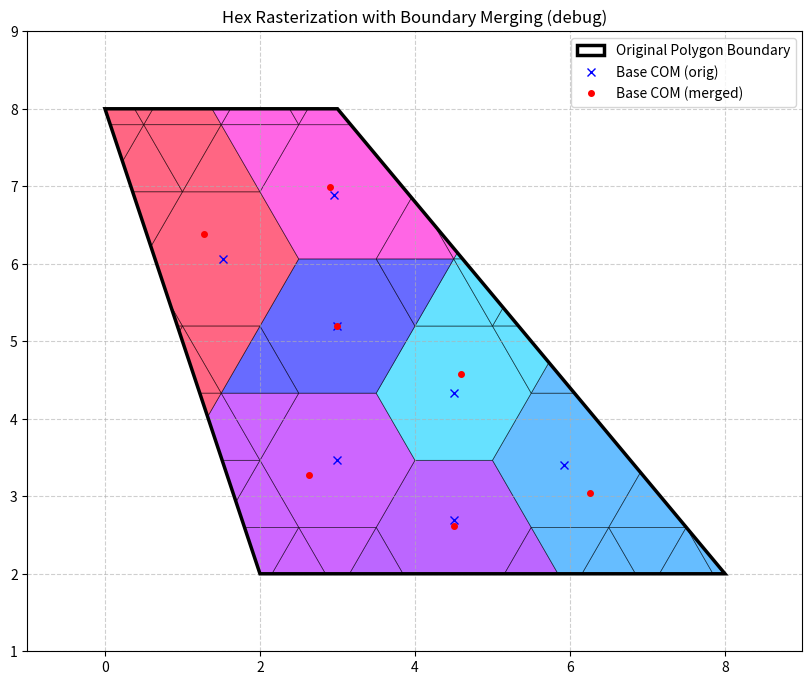

Write Python code to recreate this figure.
import numpy as np
import matplotlib.pyplot as plt
from matplotlib.patches import Polygon as MplPolygon
from dataclasses import dataclass

# --- Core Self-Implemented Geometric Primitives ---

def is_inside_polygon(point, polygon_vertices):
    x, y = point
    n = len(polygon_vertices)
    inside = False
    p1x, p1y = polygon_vertices[0]
    for i in range(n + 1):
        p2x, p2y = polygon_vertices[i % n]
        if y > min(p1y, p2y):
            if y <= max(p1y, p2y):
                if x <= max(p1x, p2x):
                    if p1y != p2y:
                        xinters = (y - p1y) * (p2x - p1x) / (p2y - p1y) + p1x
                    if p1x == p2x or x <= xinters:
                        inside = not inside
        p1x, p1y = p2x, p2y
    return inside

def polygon_area(vertices):
    if vertices.shape[0] < 3: return 0.0
    x = vertices[:, 0]
    y = vertices[:, 1]
    return 0.5 * np.abs(np.dot(x, np.roll(y, -1)) - np.dot(y, np.roll(x, -1)))

def polygon_centroid(vertices):
    if vertices.shape[0] < 3: return np.mean(vertices, axis=0)
    x, y = vertices[:, 0], vertices[:, 1]
    cross_prod_term = x * np.roll(y, -1) - np.roll(x, -1) * y
    area_val = 0.5 * np.sum(cross_prod_term)
    if np.abs(area_val) < 1e-9: return np.mean(vertices, axis=0)
    cx = (1 / (6 * area_val)) * np.sum((x + np.roll(x, -1)) * cross_prod_term)
    cy = (1 / (6 * area_val)) * np.sum((y + np.roll(y, -1)) * cross_prod_term)
    return np.array([cx, cy])

def sutherland_hodgman_clip(subject_polygon, clip_polygon):
    def is_inside_edge(p, p1, p2):
        return (p2[0] - p1[0]) * (p[1] - p1[1]) - (p2[1] - p1[1]) * (p[0] - p1[0]) >= 0

    def intersection(s1, s2, p1, p2):
        # *** FIX 2: Replace np.cross to remove DeprecationWarning ***
        dc = p1 - p2
        dp = s1 - s2
        n1 = s1[0]*s2[1] - s1[1]*s2[0] # cross(s1, s2)
        n2 = p1[0]*p2[1] - p1[1]*p2[0] # cross(p1, p2)
        denominator = dp[0]*dc[1] - dp[1]*dc[0] # cross(dp, dc)
        if abs(denominator) < 1e-9: return None
        return (n1 * dc - n2 * dp) / denominator

    output_list = subject_polygon
    clip_len = len(clip_polygon)
    
    for i in range(clip_len):
        clip_p1 = clip_polygon[i]
        clip_p2 = clip_polygon[(i + 1) % clip_len]
        
        input_list = output_list
        output_list = []
        
        # This check works because input_list is always a NumPy array now
        if input_list.size == 0:
            return np.array([])

        s = input_list[-1]
        for j in range(len(input_list)):
            e = input_list[j]
            s_inside = is_inside_edge(s, clip_p1, clip_p2)
            e_inside = is_inside_edge(e, clip_p1, clip_p2)

            if e_inside:
                if not s_inside:
                    inter = intersection(s, e, clip_p1, clip_p2)
                    if inter is not None: output_list.append(inter)
                output_list.append(e)
            elif s_inside:
                inter = intersection(s, e, clip_p1, clip_p2)
                if inter is not None: output_list.append(inter)
            s = e
        
        # *** FIX 1: Convert list back to NumPy array for the next iteration ***
        output_list = np.array(output_list) if len(output_list) > 0 else np.array([])
            
    return output_list

# --- Hex Grid Logic ---

def axial_to_cartesian(q, r, size):
    x = size * (3.0/2.0 * q)
    y = size * (np.sqrt(3)/2.0 * q + np.sqrt(3) * r)
    return np.array([x, y])

def create_pointy_hexagon_vertices(center, size):
    # Flat-top orientation to match axial_to_cartesian mapping
    corners = [[center[0] + size * np.cos(i * np.pi/3), center[1] + size * np.sin(i * np.pi/3)] for i in range(6)]
    return np.array(corners)

NEIGHBOR_MAP = [(1, -1), (0, -1), (-1, 0), (-1, 1), (0, 1), (1, 0)]

def fmt_qr(k):
    return f"({int(k[0])},{int(k[1])})"

# --- Main Rasterizer Class ---

@dataclass
class Element:
    geoms: list
    area: float
    com: np.ndarray
    is_base: bool
    id: str
    com_orig: np.ndarray | None = None
    merged_piece_info: list | None = None

@dataclass
class Frag:
    qr: tuple
    i: int
    geom: np.ndarray
    area: float
    com: np.ndarray

class HexRasterizerNP:
    def __init__(self, polygon_vertices, hex_size, verbosity=1, update_com=True):
        self.polygon_verts = np.array(polygon_vertices)
        self.hex_size = float(hex_size)
        self.full_hex_area = 1.5 * np.sqrt(3) * self.hex_size**2
        self.verbosity = verbosity
        self.update_com = bool(update_com)  # True: dynamic COM updates on merge; False: keep base COM static

    def rasterize(self, area_keep_ratio=0.7):
        if self.verbosity >= 1: print("Stage 1: Generating hexagonal grid...")
        hex_centers, hex_verts_map = self._generate_grid()

        # Two-phase pipeline
        if self.verbosity >= 1: print("Stage 2: First pass (collect bases and fragments)...")
        elements, fragments = self._first_pass_collect(hex_centers, hex_verts_map, area_keep_ratio)

        if self.verbosity >= 1: print("Stage 3: Second pass (merge fragments into nearest bases)...")
        self._merge_fragments(fragments, hex_centers, hex_verts_map, elements)
        
        if self.verbosity >= 1:
            original_area = polygon_area(self.polygon_verts)
            total_element_area = sum(el.area for el in elements.values())
            print("\nSanity Check:")
            print(f"Original Polygon Area: {original_area:.4f}")
            print(f"Total Element Area:    {total_element_area:.4f}")
            if original_area > 1e-9:
                 print(f"Difference (%):        {100 * abs(original_area - total_element_area) / original_area:.4f}%")
        
        return elements

    def _generate_grid(self):
        min_coords = np.min(self.polygon_verts, axis=0)
        max_coords = np.max(self.polygon_verts, axis=0)
        minx, miny, maxx, maxy = min_coords[0], min_coords[1], max_coords[0], max_coords[1]
        
        q_min = int(np.floor((2/3 * minx) / self.hex_size)) - 2
        q_max = int(np.ceil((2/3 * maxx) / self.hex_size)) + 2
        r_min = int(np.floor((-1/3 * maxx + np.sqrt(3)/3 * miny) / self.hex_size)) - 2
        r_max = int(np.ceil((-1/3 * minx + np.sqrt(3)/3 * maxy) / self.hex_size)) + 2

        q_grid, r_grid = np.meshgrid(np.arange(q_min, q_max), np.arange(r_min, r_max))
        hex_indices = np.stack([q_grid.ravel(), r_grid.ravel()], axis=-1)
        
        hex_centers, hex_verts_map = {}, {}
        for q, r in hex_indices:
            qr = (q, r)
            center = axial_to_cartesian(q, r, self.hex_size)
            if (center[0] + self.hex_size > minx and center[0] - self.hex_size < maxx and
                center[1] + self.hex_size > miny and center[1] - self.hex_size < maxy):
                hex_centers[qr] = center
                hex_verts_map[qr] = create_pointy_hexagon_vertices(center, self.hex_size)
        return hex_centers, hex_verts_map

    def _classify_hexagons(self, hex_verts_map):
        full_indices, partial_indices = [], []
        for qr, vertices in hex_verts_map.items():
            if all(is_inside_polygon(v, self.polygon_verts) for v in vertices):
                full_indices.append(qr)
            else:
                clipped = sutherland_hodgman_clip(self.polygon_verts, vertices)
                if clipped.size > 0 and polygon_area(clipped) > 1e-9:
                    partial_indices.append(qr)
        return full_indices, partial_indices
    
    def _create_initial_elements(self, full_indices, hex_verts_map, hex_centers):
        # Initialize base (full) hex elements; keep original COM for plotting/debug
        return {
            qr: Element(geoms=[hex_verts_map[qr]], area=self.full_hex_area, com=hex_centers[qr].copy(), is_base=True, id=f"{qr[0]},{qr[1]}", com_orig=hex_centers[qr].copy(), merged_piece_info=None)
            for qr in full_indices
        }

    # --- Two-phase: First pass ---
    def _first_pass_collect(self, hex_centers, hex_verts_map, area_keep_ratio):
        elements: dict[tuple, Element] = {}
        fragments: list[Frag] = []
        for qr, vertices in hex_verts_map.items():
            q, r = qr
            center = hex_centers[qr]
            inside_all = all(is_inside_polygon(v, self.polygon_verts) for v in vertices)
            if inside_all:
                # Full hex -> base element
                elements[qr] = Element(geoms=[vertices], area=self.full_hex_area, com=center.copy(), is_base=True, id=f"{q},{r}", com_orig=center.copy(), merged_piece_info=None)
                if self.verbosity >= 2:
                    print(f"BASE_FULL: base={q},{r} A_full={self.full_hex_area:.6f} COM={center}")
                continue

            # Clip hex by polygon
            clipped_hex = sutherland_hodgman_clip(self.polygon_verts, vertices)
            if clipped_hex.size > 0 and clipped_hex.shape[0] >= 3:
                a_clip = polygon_area(clipped_hex)
                ratio = a_clip / self.full_hex_area
            else:
                a_clip = 0.0
                ratio = 0.0

            if ratio >= area_keep_ratio and a_clip > 1e-12:
                # Large partial -> base element with corrected COM
                com_clip = polygon_centroid(clipped_hex)
                elements[qr] = Element(geoms=[clipped_hex], area=a_clip, com=com_clip.copy(), is_base=True, id=f"{q},{r}", com_orig=com_clip.copy(), merged_piece_info=None)
                if self.verbosity >= 2:
                    print(f"BASE_PART: base={q},{r} A_clip={a_clip:.6f} ratio={ratio:.3f} COM={com_clip}")
                continue

            # Otherwise decompose into 6 triangles and collect clipped fragments
            for i in range(6):
                p1, p2 = vertices[i], vertices[(i + 1) % 6]
                triangle_verts = np.array([center, p1, p2])
                clipped_piece = sutherland_hodgman_clip(self.polygon_verts, triangle_verts)
                if clipped_piece.shape[0] < 3:
                    if self.verbosity >= 4: print(f"OUT: frag={q},{r},{i} -> clipped 0")
                    continue
                piece_area = polygon_area(clipped_piece)
                if piece_area < 1e-12:
                    if self.verbosity >= 4: print(f"SMALL: frag={q},{r},{i} -> clipped ~0")
                    continue
                piece_com = polygon_centroid(clipped_piece)
                fragments.append(Frag(qr=qr, i=i, geom=clipped_piece, area=piece_area, com=piece_com))
        return elements, fragments

    # --- Two-phase: Second pass ---
    def _merge_fragments(self, fragments, hex_centers, hex_verts_map, elements):
        for frag in fragments:
            qr = frag.qr
            q, r = qr
            i = frag.i
            clipped_piece = frag.geom
            piece_area = frag.area
            piece_com = frag.com

            # Candidate bases
            def base_keys(): return [k for k, v in elements.items() if isinstance(k, tuple) and v.is_base]
            candidates = base_keys()
            if len(candidates) == 0:
                # Seed zero-area base to enable merging when absolutely no bases exist yet
                if (qr not in elements) or (not elements[qr].is_base):
                    elements[qr] = Element(geoms=[], area=0.0, com=hex_centers[qr].copy(), is_base=True, id=f"{q},{r}", com_orig=hex_centers[qr].copy(), merged_piece_info=None)
            candidates = base_keys()

            self._dbg_nei_and_candidates(q, r, i, candidates, piece_com, elements)

            # Adjacency-first selection: find neighbor across the shared edge (i,i+1)
            verts = hex_verts_map[qr]
            p1, p2 = verts[i], verts[(i + 1) % 6]
            edge_mid = 0.5 * (p1 + p2)
            nei = [(q + dq, r + dr) for (dq, dr) in NEIGHBOR_MAP]
            nei_centers = [axial_to_cartesian(nk[0], nk[1], self.hex_size) for nk in nei]
            d_mid = np.linalg.norm(np.array(nei_centers) - edge_mid, axis=1)
            adj_key = nei[int(np.argmin(d_mid))]
            if (adj_key in elements) and elements[adj_key].is_base:
                best_key = adj_key
            else:
                # restrict search to 1-ring neighbor bases if available
                nei_bases = [k for k in nei if (k in elements) and elements[k].is_base]
                if len(nei_bases) > 0:
                    nb_coms = np.array([elements[k].com for k in nei_bases])
                    nb_dists = np.linalg.norm(nb_coms - piece_com, axis=1)
                    best_key = nei_bases[int(np.argmin(nb_dists))]
                else:
                    # fall back to global candidates
                    base_coms = np.array([elements[k].com for k in candidates])
                    dists = np.linalg.norm(base_coms - piece_com, axis=1)
                    best_key = candidates[int(np.argmin(dists))]
            if self.verbosity > 2:
                print(f"ADJ:  frag={q},{r},{i} -> edge->{fmt_qr(adj_key)} {'OK' if (adj_key == best_key) else '-'}; sel={fmt_qr(best_key)} mode={'adj' if (best_key == adj_key) else ('nei' if (best_key in nei) else 'global')}")
            neighbor_el = elements[best_key]
            old_area = neighbor_el.area
            old_com = neighbor_el.com
            new_area = old_area + piece_area
            if self.update_com:
                neighbor_el.com = (old_com * old_area + piece_com * piece_area) / new_area
            neighbor_el.area = new_area
            neighbor_el.geoms.append(clipped_piece)
            frag_id = f"{q},{r},{i}"
            # Keep lightweight diagnostic trail only if verbosity requests it
            if self.verbosity > 1:
                if neighbor_el.merged_piece_info is None: neighbor_el.merged_piece_info = []
                neighbor_el.merged_piece_info.append({'id': frag_id, 'com': piece_com})
                print(f"MERG: frag={frag_id} A_clip={piece_area:.6f} -> base{fmt_qr(best_key)} A:{old_area:.6f}->{new_area:.6f} {'COM:'+str(old_com)+'->'+str(neighbor_el.com) if self.update_com else 'COM static '+str(old_com)}")

    def _dbg_nei_and_candidates(self, q, r, i, candidates, piece_com, elements):
        if self.verbosity <= 3: return
        base_coms = np.array([elements[k].com for k in candidates]) if len(candidates) else np.zeros((0,2))
        dists = np.linalg.norm(base_coms - piece_com, axis=1) if len(candidates) else np.array([])
        nei = [(q + dq, r + dr) for (dq, dr) in NEIGHBOR_MAP]
        nei_info = [f"{fmt_qr(nk)}:{'B' if ((nk in elements) and elements[nk].is_base) else '-'}" for nk in nei]
        print(f"NEI:  frag={q},{r},{i} -> 1-ring {' '.join(nei_info)}")
        if len(candidates):
            cand_pairs = sorted(list(zip(candidates, dists)), key=lambda x: x[1])
            preview = ", ".join([f"{fmt_qr(k)} d={d:.3f}" for k, d in cand_pairs[:12]])
            print(f"CAND: frag={q},{r},{i} -> candidates (nearest first): {preview}")

    

# --- Visualization ---
def _fnv1a32_mix(nums):
    h = 2166136261  # FNV-1a 32-bit offset basis
    for n in nums:
        h ^= (n & 0xFFFFFFFF)
        h = (h * 16777619) & 0xFFFFFFFF
    return h

def _wang_hash_32(x):
    x = (x ^ 61) ^ (x >> 16)
    x = (x + (x << 3)) & 0xFFFFFFFF
    x = x ^ (x >> 4)
    x = (x * 0x27d4eb2d) & 0xFFFFFFFF
    x = x ^ (x >> 15)
    return x & 0xFFFFFFFF

def _id_to_color(id_value, cmap=plt.cm.hsv):
    parts = str(id_value).split(',')
    # fold (q,r,i) -> 3 ints; pad with zeros if missing
    try:
        nums = [int(p) for p in parts if p != '']
    except ValueError:
        nums = [0, 0, 0]
    while len(nums) < 3: nums.append(0)
    seed = _fnv1a32_mix(nums[:3])
    h = _wang_hash_32(seed)
    v = h / 0xFFFFFFFF  # scalar in [0,1]
    return cmap(v)

def plot_rasterization_np(polygon_verts, elements, hex_size, draw_edges=True, plot_com_shift=False, plot_merge_lines=False, plot_base_labels=False, plot_frag_labels=False):
    fig, ax = plt.subplots(figsize=(10, 10))
    ax.add_patch(MplPolygon(polygon_verts, fill=False, edgecolor='k', linewidth=2.5, zorder=10, label='Original Polygon Boundary'))
    
    # Distinct coloring per element using stable hash of element ID
    cmap = plt.cm.hsv
    added_base_orig = False
    added_base_merged = False
    added_boundary = False
    for idx, (key, element) in enumerate(elements.items()):
        lbl = getattr(element, 'id', str(key))
        color = _id_to_color(lbl, cmap)
        ec = 'k' if draw_edges else 'none'
        lw = 0.5 if draw_edges else 0.0
        for geom_verts in element.geoms:
            ax.add_patch(MplPolygon(geom_verts, facecolor=color, alpha=0.6, edgecolor=ec, linewidth=lw))
        com = element.com
        if element.is_base:
            com0 = element.com_orig if (element.com_orig is not None) else com
            # original COM (blue x), updated COM (red o)
            ax.plot(com0[0], com0[1], 'bx', markersize=6, zorder=6, label=('Base COM (orig)' if not added_base_orig else None))
            added_base_orig = True
            ax.plot(com[0], com[1], 'ro', markersize=4, zorder=6, label=('Base COM (merged)' if not added_base_merged else None))
            added_base_merged = True
            if plot_com_shift and (np.linalg.norm(com - com0) > 1e-12):
                ax.plot([com0[0], com[0]], [com0[1], com[1]], color='r', linestyle='--', linewidth=1.0, alpha=0.9)
            if plot_merge_lines and element.merged_piece_info:
                for info in element.merged_piece_info:
                    pc = info['com']
                    ax.plot([com[0], pc[0]], [com[1], pc[1]], color='gray', linestyle='-', linewidth=0.7, alpha=0.7)
                    # mark merged fragment COMs and optionally label
                    dot_col = _id_to_color(info.get('id', ''), cmap)
                    ax.plot(pc[0], pc[1], marker='.', color=dot_col, markersize=3, alpha=0.9)
                    if plot_frag_labels and ('id' in info):
                        ax.text(pc[0], pc[1], f"F {info['id']}", color='black', fontsize=7, ha='left', va='bottom')
            if plot_base_labels:
                lbl = getattr(element, 'id', str(key))
                ax.text(com[0], com[1], f"B {lbl}", color='black', fontsize=8, ha='center', va='center', zorder=100)
        else:
            ax.plot(com[0], com[1], 'go', markersize=4, zorder=6, label=('Boundary element COM' if not added_boundary else None))
            added_boundary = True
            if plot_frag_labels:
                ax.text(com[0], com[1], f"F {getattr(element, 'id', str(key))}", color='black', fontsize=8, ha='center', va='center', zorder=100)
            if plot_merge_lines:
                # Draw line to nearest base element for debugging relation
                base_keys = [k for k, v in elements.items() if isinstance(k, tuple) and v.is_base]
                if len(base_keys) > 0:
                    base_coms = np.array([elements[k].com for k in base_keys])
                    dists = np.linalg.norm(base_coms - com, axis=1)
                    best_key = base_keys[int(np.argmin(dists))]
                    bc = elements[best_key].com
                    ax.plot([bc[0], com[0]], [bc[1], com[1]], color='gray', linestyle='--', linewidth=0.7, alpha=0.7)

    min_coords, max_coords = np.min(polygon_verts, axis=0) - hex_size, np.max(polygon_verts, axis=0) + hex_size
    ax.set_xlim(min_coords[0], max_coords[0])
    ax.set_ylim(min_coords[1], max_coords[1])
    ax.set_aspect('equal', 'box')
    ax.set_title("Hex Rasterization with Boundary Merging (debug)")
    ax.legend(loc='upper right')
    plt.grid(True, linestyle='--', alpha=0.6)
    plt.show()

# --- Main Execution ---
if __name__ == '__main__':
    # run like this:
    #   python PolygonRasterization.py --size 1.0 --areaFactor 0.4 --staticCOM --plotCOMShift --plotMergeLines --plotBaseLabels --plotFragLabels --noEdges
    #   python PolygonRasterization.py --size 1.0 --areaFactor 0.7 --plotMergeLines --plotBaseLabels --plotFragLabels --verbosity 4
    import argparse
    parser = argparse.ArgumentParser(description='Hexagonal rasterization of polygon with area-aware boundary handling')
    parser.add_argument('--size', type=float, default=1.0, help='Hexagon size (grid step)')
    parser.add_argument('--areaFactor', type=float, default=0.7, help='Keep clipped hex if A_clip/A_full >= areaFactor; otherwise split triangles')
    #parser.add_argument('--mergeFactor', type=float, default=0.3, help='Triangle piece merge threshold as fraction of full hex area')
    parser.add_argument('--plotCOMShift', action='store_true', help='Plot line between original base COM and merged COM')
    parser.add_argument('--plotMergeLines', action='store_true', help='Plot lines from merged base COM to merged piece COMs')
    parser.add_argument('--noEdges', action='store_true', help='If set, do not draw polygon edges, only filled areas')
    parser.add_argument('--plotBaseLabels', action='store_true', help='Plot labels for base/final elements')
    parser.add_argument('--plotFragLabels', action='store_true', help='Plot labels for fragment pieces (standalone or merged)')
    parser.add_argument('--verbosity', type=int, default=1, help='Verbosity level; >3 prints candidate neighbors and distances for merges')
    parser.add_argument('--staticCOM', action='store_true', help='Keep base COM static during merges (do not update COM)')
    args = parser.parse_args()

    #subject_polygon_verts =  np.array( [(0, 8), (-2, 2), (-8, 2), (-4, -2), (-5, -8), (0, -5), (5, -8), (4, -2), (8, 2), (2, 2)])
    subject_polygon_verts = np.array([(0, 8),(3, 8),  (8, 2),  (2, 2)])
    
    HEX_SIZE = args.size

    rasterizer = HexRasterizerNP(subject_polygon_verts, HEX_SIZE, verbosity=args.verbosity, update_com=(not args.staticCOM))
    final_elements = rasterizer.rasterize(area_keep_ratio=args.areaFactor)
    
    print(f"\nRasterization complete. Generated {len(final_elements)} final elements.")
    plot_rasterization_np(subject_polygon_verts, final_elements, HEX_SIZE, draw_edges=(not args.noEdges), plot_com_shift=args.plotCOMShift, plot_merge_lines=args.plotMergeLines, plot_base_labels=args.plotBaseLabels, plot_frag_labels=args.plotFragLabels)
